Run: headless pygame with SDL's dummy video driver; simulated clock (each Clock.tick advances the game by its frame time, no real sleeping); random seed 0; keys injected as events and as key.get_pressed() state; no mouse input.
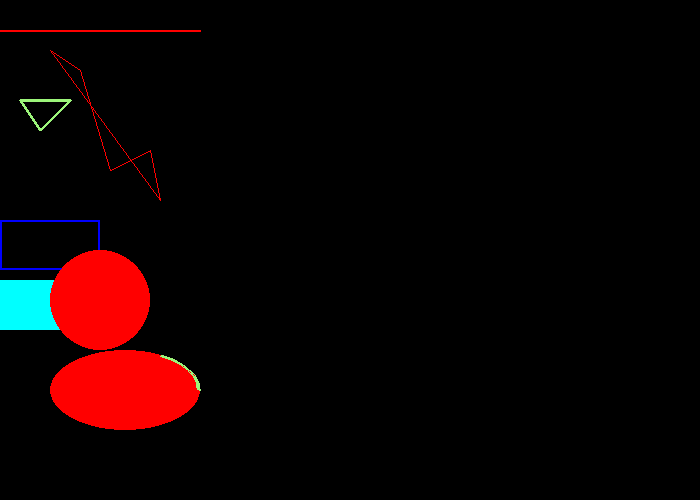
Frame 1 of 4 · flips 1–60 · no input
Frame 2 of 4 · flips 61–180 · tapped SPACE, RETURN · held RIGHT (→), D · screen unchanged from frame 1, image omitted
Frame 3 of 4 · flips 181–300 · held DOWN (↓), S · screen unchanged from frame 2, image omitted
Frame 4 of 4 · flips 301–420 · held LEFT (←), A, UP (↑), W · screen unchanged from frame 3, image omitted

The pygame program that drew these frames:

# 绘制简单图形


import pygame
import sys
from math import pi

pygame.init()  # 初始化
screen = pygame.display.set_mode((700, 500))  # 设置窗口大小
pygame.display.set_caption('simpe graphics')  # 设置窗口名称

# 直线
pygame.draw.line(screen, (255, 0, 0), (0, 30), (200, 30), 2)

# 多条线段
points = [(50, 50), (80, 70), (110, 170), (150, 150), (160, 200)]
pygame.draw.lines(screen, (255, 0, 0), True, points)

# 五角星
# todo : 多条线段画出五角星


# 矩形
pygame.draw.rect(screen, (0, 0, 255), (0, 220, 100, 50), 2)  # 不填充
pygame.draw.rect(screen, (0, 255, 255), (0, 280, 100, 50))  # 填充

# 圆⚪
pygame.draw.circle(screen, (255, 0, 0), (100, 300), 50)

# 椭圆
pygame.draw.ellipse(screen, (255, 0, 0), (50, 350, 150, 80))

# 三角形
pygame.draw.polygon(screen, (156, 245, 122), ((20, 100), (70, 100), (40, 130)), 3)

# 圆弧
pygame.draw.arc(screen, (156, 245, 122), (50, 350, 150, 80), 0, pi / 3, 2)

pygame.display.flip()  # 刷新窗口

while True:  # 死循环确保窗口一直显示
    for event in pygame.event.get():  # 遍历所有事件
        if event.type == pygame.QUIT:  # 如果单击关闭窗口，则退出
            pygame.quit()
            sys.exit()

    pygame.display.update()  #
